Run: headless pygame with SDL's dummy video driver; simulated clock (each Clock.tick advances the game by its frame time, no real sleeping); random seed 0; keys injected as events and as key.get_pressed() state; no mouse input.
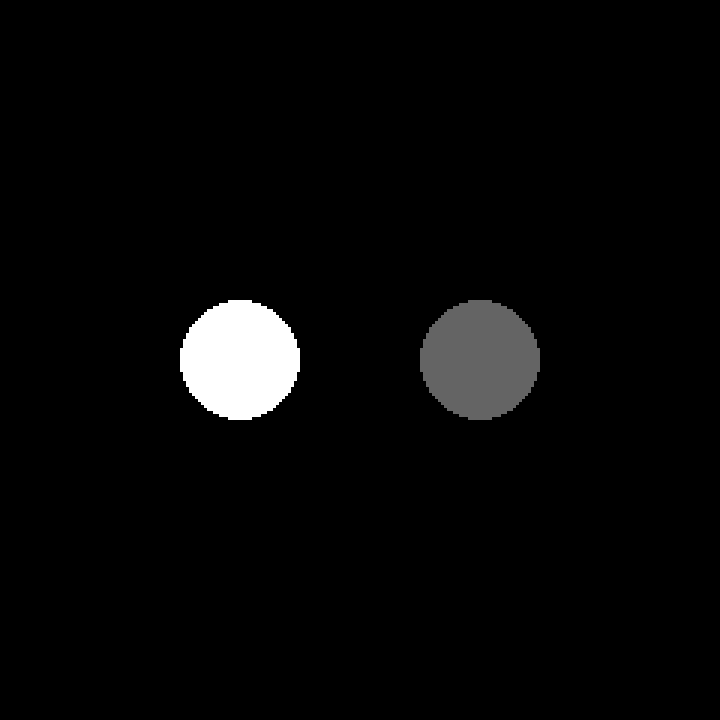
Frame 1 of 4 · flips 1–60 · no input
Frame 2 of 4 · flips 61–180 · tapped SPACE, RETURN · held RIGHT (→), D · screen unchanged from frame 1, image omitted
Frame 3 of 4 · flips 181–300 · held DOWN (↓), S · screen unchanged from frame 2, image omitted
Frame 4 of 4 · flips 301–420 · held LEFT (←), A, UP (↑), W · screen unchanged from frame 3, image omitted

The pygame program that drew these frames:

import pygame
from pygame import Vector2
from typing import Tuple
pygame.init()
scale = 3
screen_size = Vector2(240, 240)
scr = pygame.Surface(screen_size)
win = pygame.display.set_mode(
    list(map(int, screen_size*scale)))
scr.convert_alpha()
clock = pygame.time.Clock()


def draw_circle(surface: pygame.Surface, color: Tuple[int, int, int, int], pos: Vector2, radius: int, line_width: int = 0) -> None:
    size = Vector2(radius*2, radius*2)
    surf = pygame.Surface(size, pygame.SRCALPHA)
    pygame.draw.circle(surf, color, size/2, radius, line_width)
    surface.blit(surf, pos - size/2)


while 1:
    dt = clock.tick(60)/1000
    for e in pygame.event.get():
        if (e.type == pygame.QUIT or
            (e.type == pygame.KEYDOWN and
             e.key == pygame.K_ESCAPE)):
            exit()
    scr.fill((0, 0, 0))
    pygame.draw.circle(scr, (255, 255, 255), (80, 120), 20)
    draw_circle(scr, (255, 255, 255, 100), (160, 120), 20)
    pygame.transform.scale(scr, win.get_size(), win)
    pygame.display.flip()
